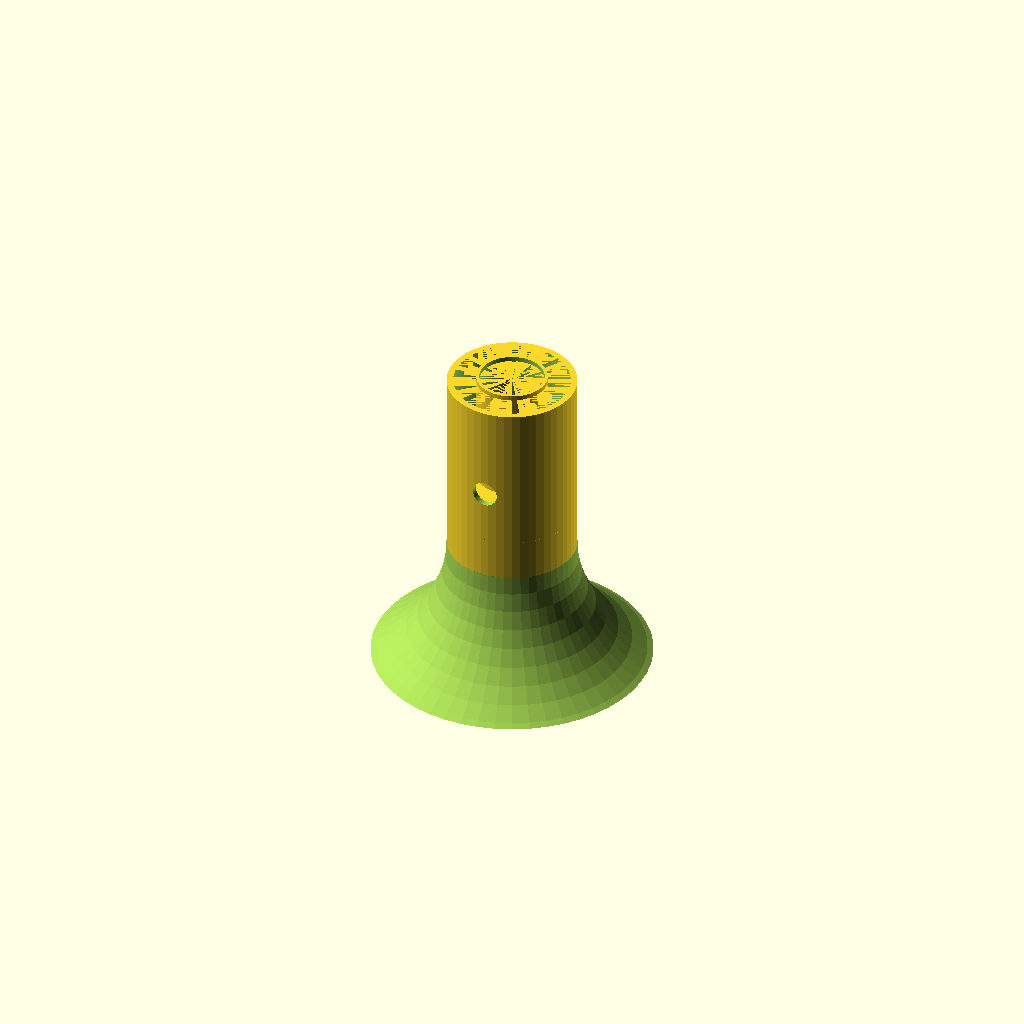
Cell 1: rendered with the file's own defaults.
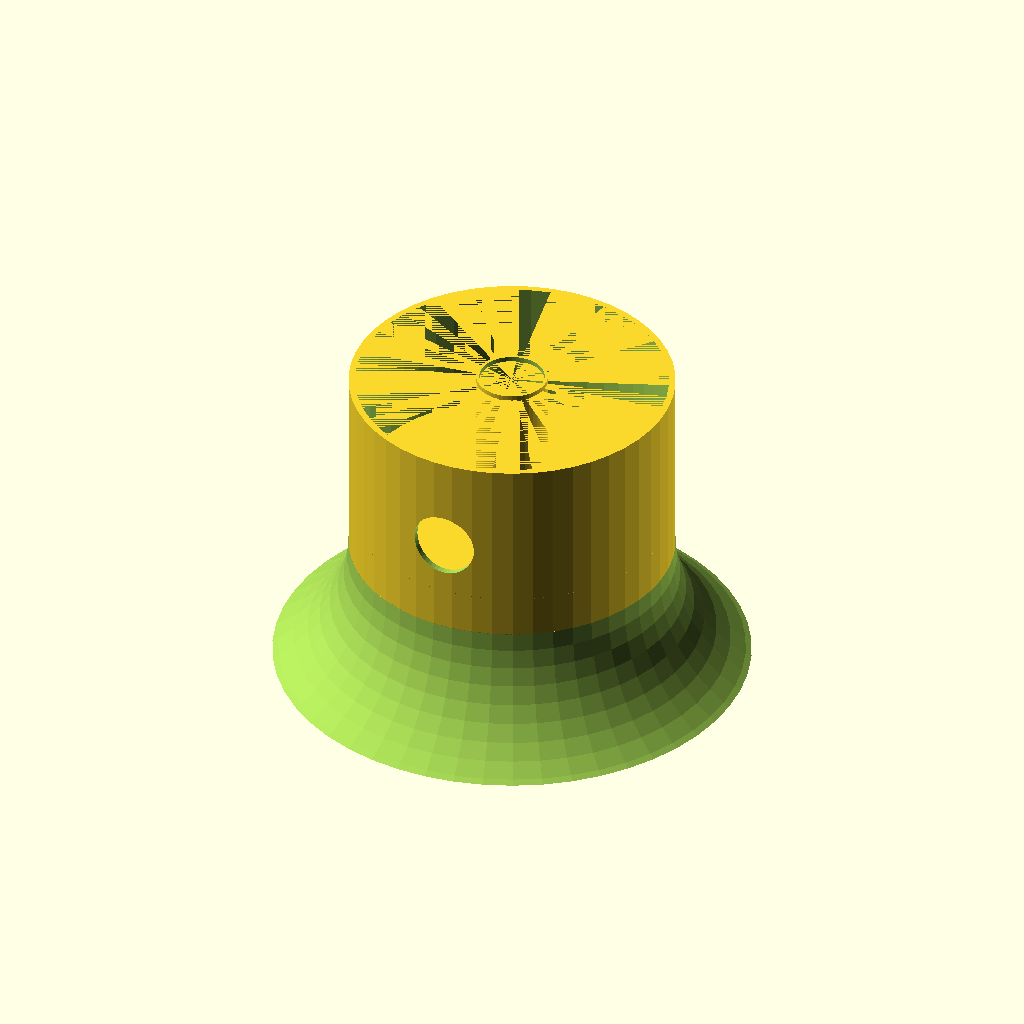
Cell 2: OUT_RADIUS = 50 (everything else at default).
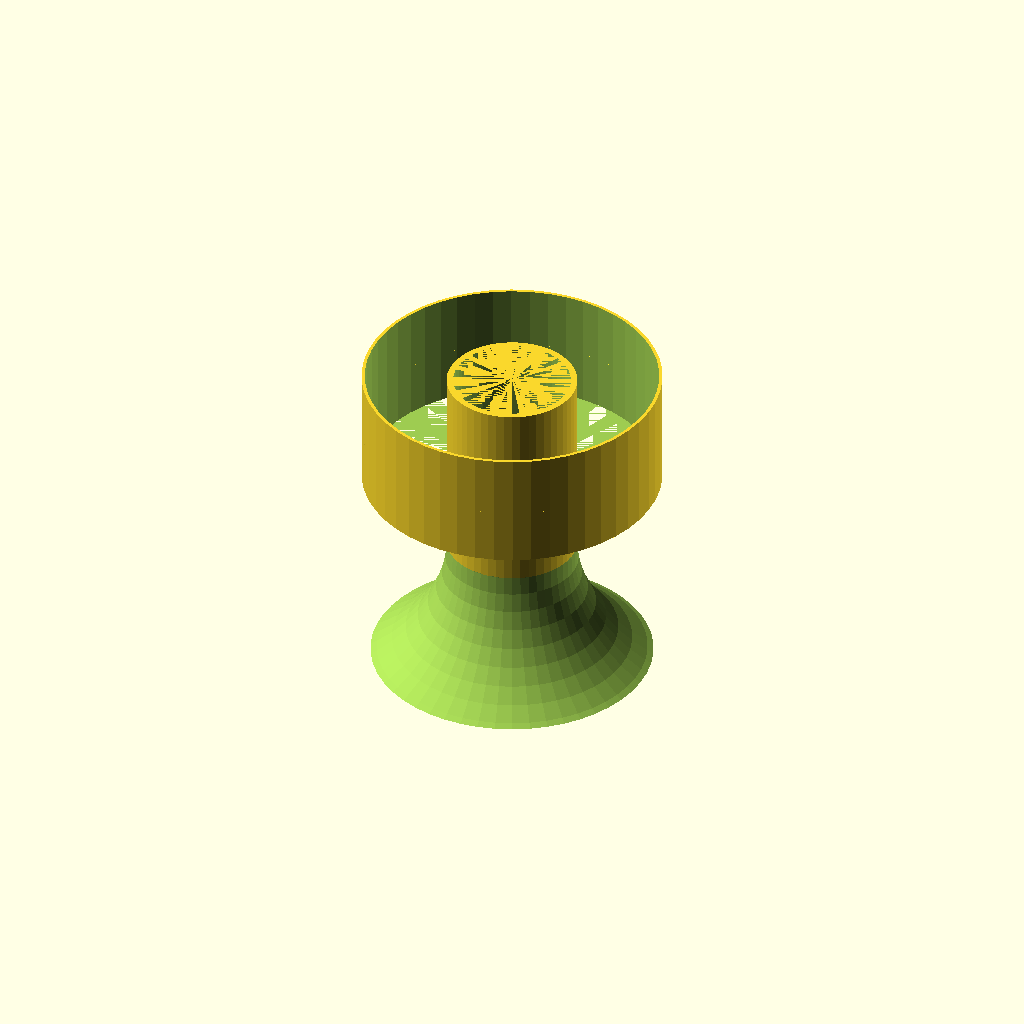
Cell 3: IN_RADIUS = 45 (everything else at default).
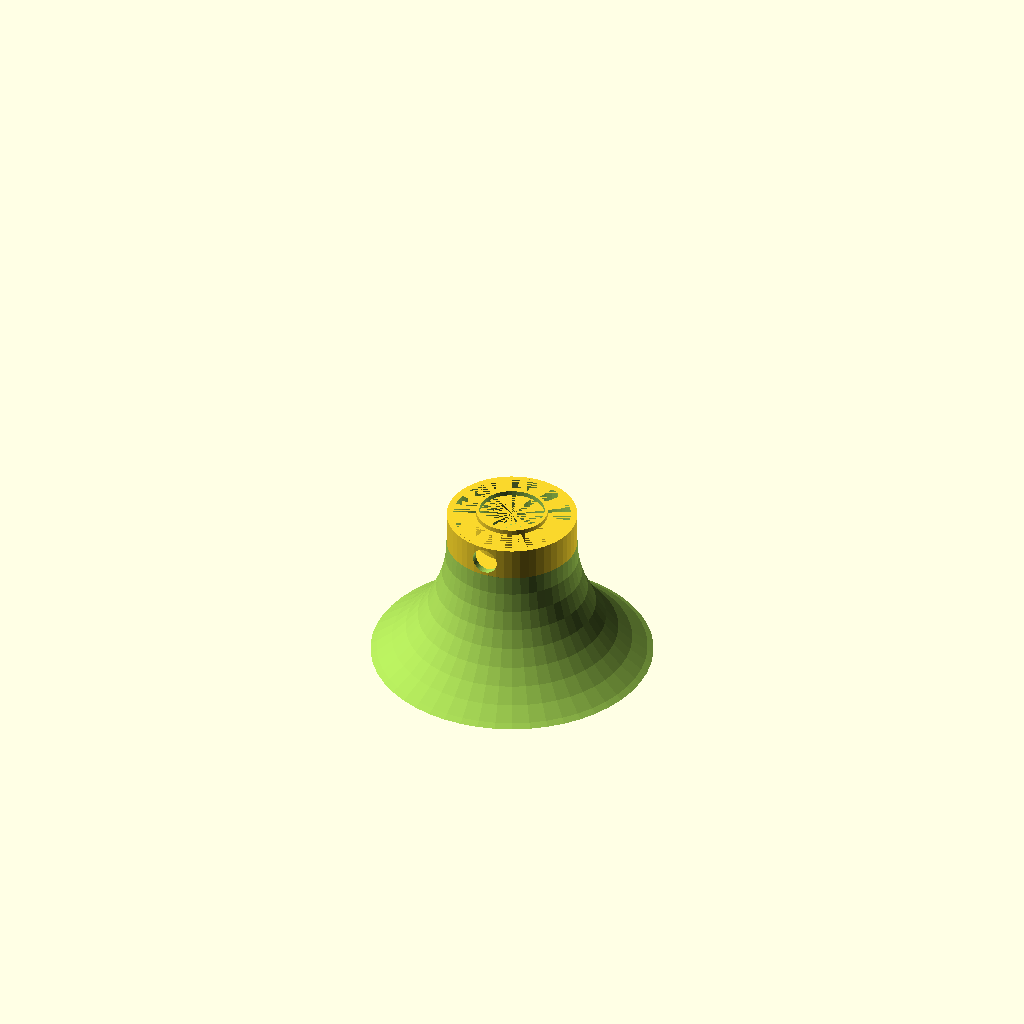
Cell 4: the same model with TUBE_LENGTH = 10.
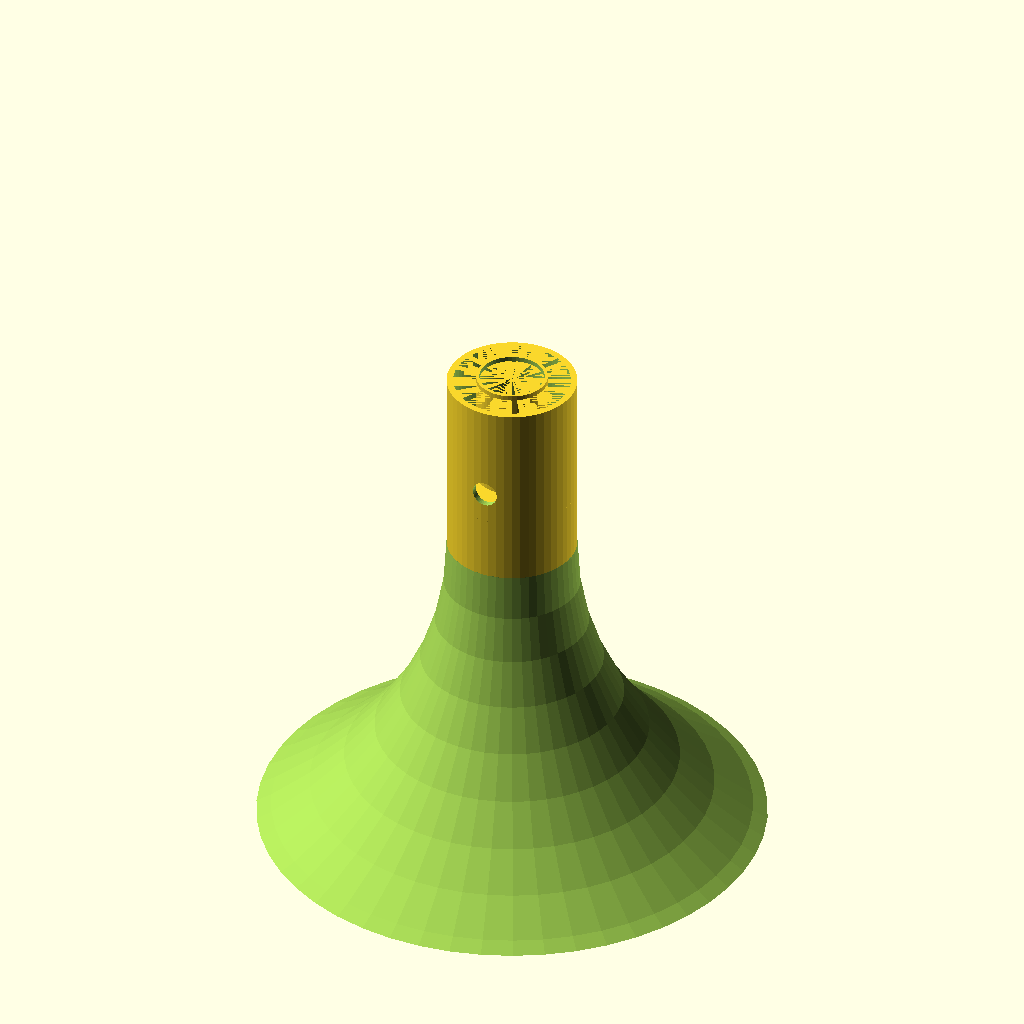
Cell 5: the same model with NOZZLE_LENGTH = 100.
One fixed orthographic camera (rotation 55°, 0°, 25°; colour scheme Cornfield) for every cell.
The OpenSCAD source (inputs/thingiverse/files/thing-2986718/files/BaloonBugle.scad):
//Customizable variables
// Thicness of the outer walls
THICNESS = 2; //[1:5]
// Radius of the outter part
OUT_RADIUS = 20; //[10:50]
// Radius of the smal iner hole, must be smaller than (out_radius - 2*thichness)
IN_RADIUS = 10; //[5:45]
// Length of the tube/body, except from the front part/noozle
TUBE_LENGTH = 60;//[10:100]
// Lenght of the noozle, it will automatically geerate the radius of the front part
NOZZLE_LENGTH = 40;//[10:100]
// Quality
$fn = 50; //[20:Draft,50:Normal,100:Fine]

//Automatic variables - can be set manually if needed
NOZZLE_EXTERN_RADIUS = 2*NOZZLE_LENGTH/sqrt(3);
THIN_THICNESS = THICNESS/2;
HOLE_LENGTH = TUBE_LENGTH/2;
HOLE_RADIUS = OUT_RADIUS/5;

module Nozzle (){
    intersection(){
        cylinder(r = OUT_RADIUS+NOZZLE_EXTERN_RADIUS, h = NOZZLE_LENGTH);
        difference(){
            rotate_extrude(convexity = 10)
            translate([OUT_RADIUS-THICNESS+NOZZLE_EXTERN_RADIUS, 0, 0])
            circle(r = NOZZLE_EXTERN_RADIUS);
            
            rotate_extrude(convexity = 10)
            translate([OUT_RADIUS+NOZZLE_EXTERN_RADIUS, 0, 0])
            circle(r = NOZZLE_EXTERN_RADIUS);        
        }
    }
}

module Tube (){
    difference(){
        cylinder(r = OUT_RADIUS, h = TUBE_LENGTH);
        cylinder(r = OUT_RADIUS-THICNESS, h = TUBE_LENGTH);
        translate([0,0,HOLE_LENGTH])rotate([90,0,0])
        cylinder(r = HOLE_RADIUS, h = OUT_RADIUS);
    }
}

module Inner (){
    difference(){
        cylinder(r = IN_RADIUS+THIN_THICNESS, h = HOLE_LENGTH+HOLE_RADIUS + 2.5);
        cylinder(r = IN_RADIUS, h = HOLE_LENGTH+HOLE_RADIUS*2 + 2);  
    }
    translate ([0,0,IN_RADIUS-OUT_RADIUS]) difference(){
        cylinder(r = OUT_RADIUS-THICNESS, h = OUT_RADIUS-IN_RADIUS);
        cylinder(r1 = OUT_RADIUS-THICNESS, r2 = IN_RADIUS, h = OUT_RADIUS-IN_RADIUS);
    }
}

Tube();
translate([0,0,HOLE_LENGTH-HOLE_RADIUS - 1])Inner();
rotate([180,0,0])Nozzle();
Customizer parameters (derived from the source; name, type, default, range or options):
THICNESS: number, default 2, range 1 to 5
OUT_RADIUS: number, default 20, range 10 to 50
IN_RADIUS: number, default 10, range 5 to 45
TUBE_LENGTH: number, default 60, range 10 to 100
NOZZLE_LENGTH: number, default 40, range 10 to 100
